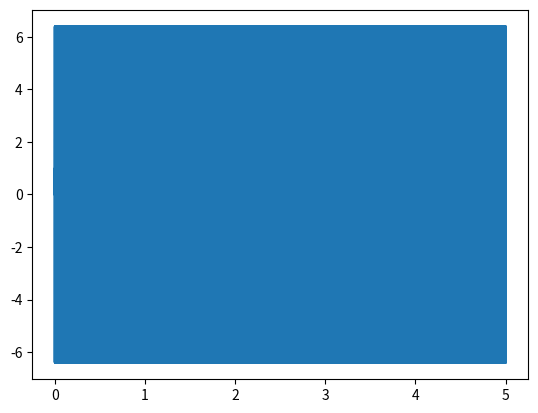

Write Python code to recreate this figure.
import numpy as np
import pandas as pd
from matplotlib import pyplot as plt
from scipy.io.wavfile import write
from scipy.fft import rfft, rfftfreq , irfft
SAMPLE_RATE = 40000  # Hertz
DURATION = 5  # Seconds
signal = np.array(10 * [None])
#gain = np.array(10 * [2])
synthetic_signals = np.array(10 * [None])
tone = 0
def generate_sine_wave(freq, sample_rate, duration):
    x = np.linspace(0, duration, sample_rate * duration, endpoint=False)
    frequencies = x * freq
    # 2pi because np.sin takes radians
    y = np.sin((2 * np.pi) * frequencies)
    return x, y
for i in range(10):
    x, synthetic_signals[i] =  generate_sine_wave(((2000/2)+i*2000), SAMPLE_RATE, DURATION)
    tone += synthetic_signals[i]
plt.plot(x , tone)
plt.show()
write("synthetic_tone.wav", SAMPLE_RATE, tone)
# N = SAMPLE_RATE * DURATION

# yf = rfft(tone)
# xf = rfftfreq(N, 1 / SAMPLE_RATE)

# plt.plot(xf, np.abs(yf))
# plt.show()
